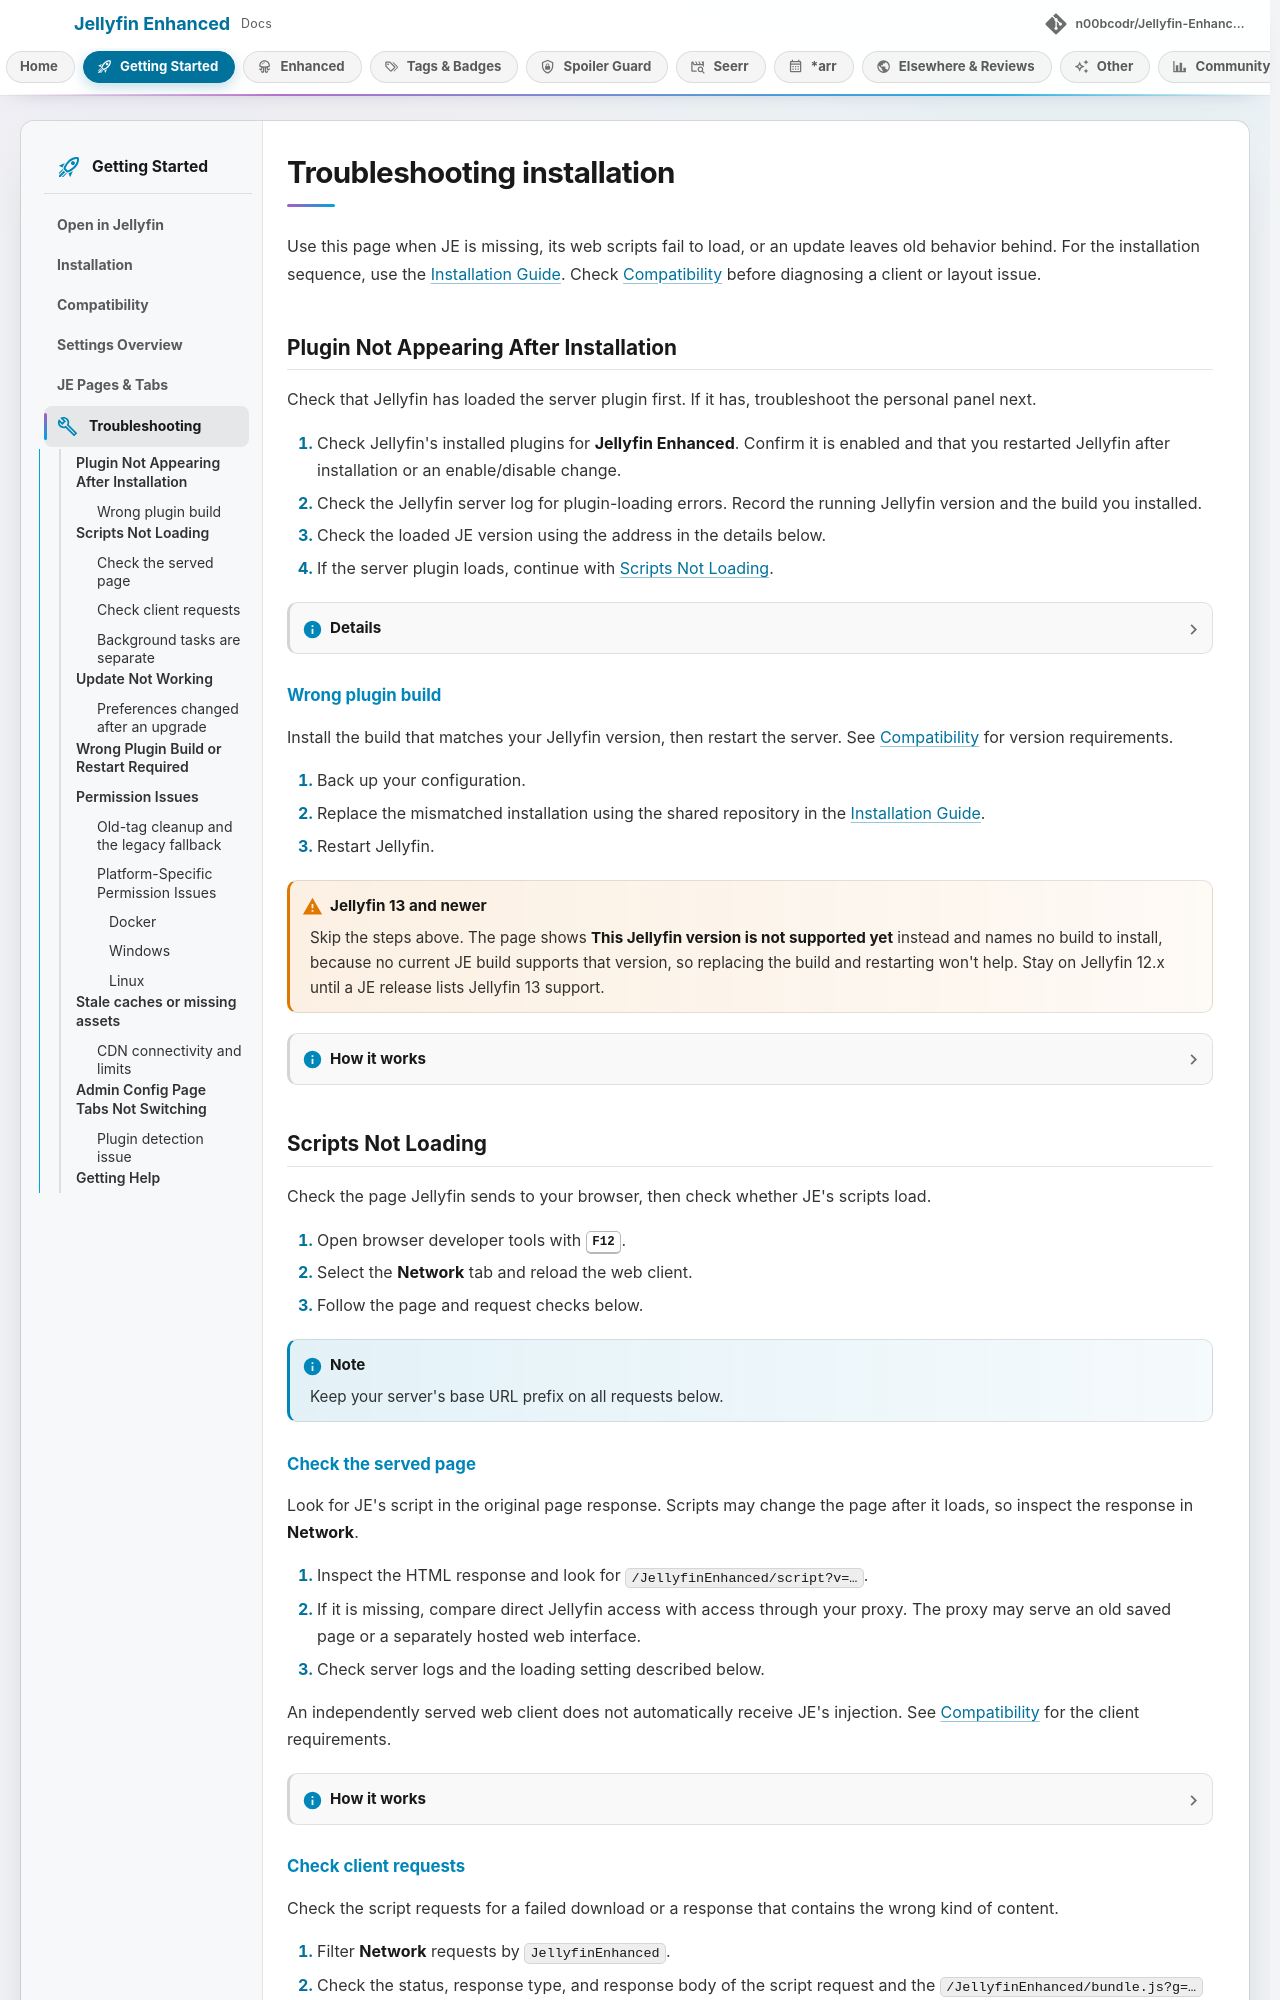

repository: n00bcodr/Jellyfin-Enhanced · page: 12.17/installation/troubleshooting/index.html · generator: mkdocs

# Troubleshooting installation

Use this page when JE is missing, its web scripts fail to load, or an update leaves old behavior behind. For the installation sequence, use the [Installation Guide](installation.md). Check [Compatibility](../getting-started/compatibility.md) before diagnosing a client or layout issue.

## Plugin Not Appearing After Installation

Check that Jellyfin has loaded the server plugin first. If it has, troubleshoot the personal panel next.

1. Check Jellyfin's installed plugins for **Jellyfin Enhanced**. Confirm it is enabled and that you restarted Jellyfin after installation or an enable/disable change.
2. Check the Jellyfin server log for plugin-loading errors. Record the running Jellyfin version and the build you installed.
3. Check the loaded JE version using the address in the details below.
4. If the server plugin loads, continue with [Scripts Not Loading](#scripts-not-loading).

??? note "Details"

    Open `/JellyfinEnhanced/version` on the same server. Include your Jellyfin base URL prefix if configured. A successful response reports the loaded JE version; you do not need to sign in. A 404 can mean the plugin did not load or your proxy did not send the request to Jellyfin.

    Clearing browser caches cannot repair a server plugin that failed to load.

### Wrong plugin build

Install the build that matches your Jellyfin version, then restart the server. See [Compatibility](../getting-started/compatibility.md) for version requirements.

1. Back up your configuration.
2. Replace the mismatched installation using the shared repository in the [Installation Guide](installation.md).
3. Restart Jellyfin.

!!! warning "Jellyfin 13 and newer"

    Skip the steps above. The page shows **This Jellyfin version is not supported yet** instead and names no build to install, because no current JE build supports that version, so replacing the build and restarting won't help. Stay on Jellyfin 12.x until a JE release lists Jellyfin 13 support.

??? info "How it works"

    The administrator page can show **Wrong plugin build for this Jellyfin version**. The startup log reports `BUILD/HOST MISMATCH`. On Jellyfin 12.x and 10.11.x it also names the expected release asset: `Jellyfin.Plugin.JellyfinEnhanced_12.0.0.zip` for Jellyfin 12, or `Jellyfin.Plugin.JellyfinEnhanced_10.11.0.zip` for Jellyfin 10.11. On Jellyfin 13 and newer there is no expected asset.

    These filenames identify the build target, not the JE release version.

    For administrator diagnostics, authenticated `GET /JellyfinEnhanced/host-compat` reports the build target, host target, expected asset (on Jellyfin 12.x and 10.11.x only; on 13 and newer there is none), and manifest URL. It also checks administrator access; a signed-out request or an ordinary user cannot use it. There is no configuration switch to disable the compatibility check.

    The same JE version number on two ZIP files does not make their build targets interchangeable.

## Scripts Not Loading

Check the page Jellyfin sends to your browser, then check whether JE's scripts load.

1. Open browser developer tools with ++f12++.
2. Select the **Network** tab and reload the web client.
3. Follow the page and request checks below.

!!! note

    Keep your server's base URL prefix on all requests below.

### Check the served page

Look for JE's script in the original page response. Scripts may change the page after it loads, so inspect the response in **Network**.

1. Inspect the HTML response and look for `/JellyfinEnhanced/script?v=…`.
2. If it is missing, compare direct Jellyfin access with access through your proxy. The proxy may serve an old saved page or a separately hosted web interface.
3. Check server logs and the loading setting described below.

An independently served web client does not automatically receive JE's injection. See [Compatibility](../getting-started/compatibility.md) for the client requirements.

??? info "How it works"

    Normal injection applies to GET requests whose paths end in `/web`, `/web/`, or `/web/index.html`, including a base URL prefix. The response must be HTTP 200 with an HTML content type and a closing `</body>`. JE skips injection if a JE script reference is already present.

    Check server logs for `Script injection middleware error`. Also check whether `DisableScriptInjectionMiddleware` was deliberately changed in the configuration file. Its default is `false`. Setting it to `true` makes JE add its script to `index.html` when Jellyfin starts. There is no control for it on the administrator settings page. See [Permission Issues](#permission-issues) for this older loading method.
